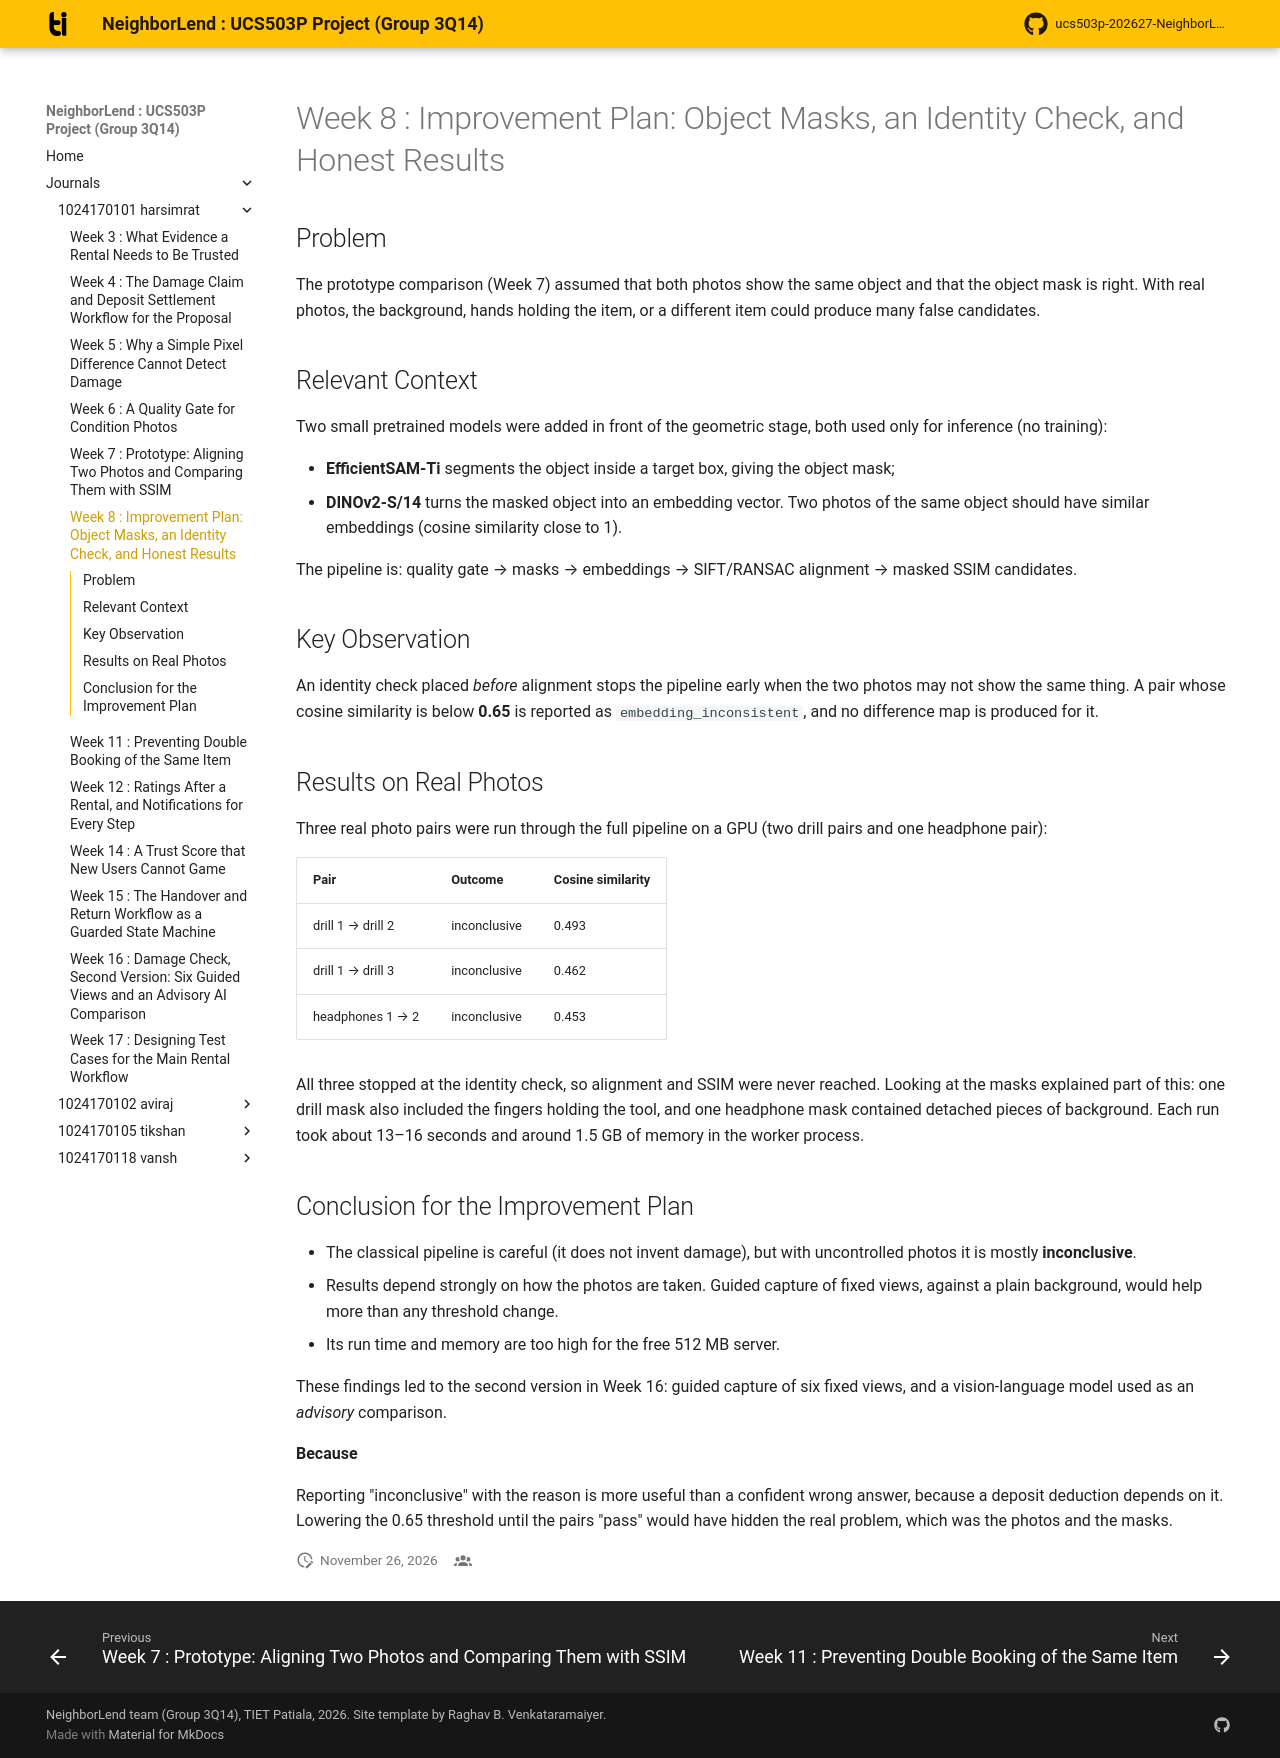

repository: aviraj1576/ucs503p-202627-NeighborLend-project · page: journals/1024170101-harsimrat/w08-object-masks-embeddings/index.html · generator: mkdocs

# Week 8 : Improvement Plan: Object Masks, an Identity Check, and Honest Results

## Problem

The prototype comparison (Week 7) assumed that both photos show the same
object and that the object mask is right. With real photos, the background,
hands holding the item, or a different item could produce many false
candidates.

## Relevant Context

Two small pretrained models were added in front of the geometric stage, both
used only for inference (no training):

- **EfficientSAM-Ti** segments the object inside a target box, giving the
  object mask;
- **DINOv2-S/14** turns the masked object into an embedding vector. Two
  photos of the same object should have similar embeddings (cosine
  similarity close to 1).

The pipeline is: quality gate → masks → embeddings → SIFT/RANSAC alignment →
masked SSIM candidates.

## Key Observation

An identity check placed *before* alignment stops the pipeline early when the
two photos may not show the same thing. A pair whose cosine similarity is
below **0.65** is reported as `embedding_inconsistent`, and no difference map
is produced for it.

## Results on Real Photos

Three real photo pairs were run through the full pipeline on a GPU
(two drill pairs and one headphone pair):

| Pair | Outcome | Cosine similarity |
|---|---|---|
| drill 1 → drill 2 | inconclusive | 0.493 |
| drill 1 → drill 3 | inconclusive | 0.462 |
| headphones 1 → 2 | inconclusive | 0.453 |

All three stopped at the identity check, so alignment and SSIM were never
reached. Looking at the masks explained part of this: one drill mask also
included the fingers holding the tool, and one headphone mask contained
detached pieces of background. Each run took about 13–16 seconds and around
1.5 GB of memory in the worker process.

## Conclusion for the Improvement Plan

- The classical pipeline is careful (it does not invent damage), but with
  uncontrolled photos it is mostly **inconclusive**.
- Results depend strongly on how the photos are taken. Guided capture of
  fixed views, against a plain background, would help more than any
  threshold change.
- Its run time and memory are too high for the free 512 MB server.

These findings led to the second version in Week 16: guided capture of six
fixed views, and a vision-language model used as an *advisory* comparison.

**Because**

Reporting "inconclusive" with the reason is more useful than a confident
wrong answer, because a deposit deduction depends on it. Lowering the 0.65
threshold until the pairs "pass" would have hidden the real problem, which
was the photos and the masks.
